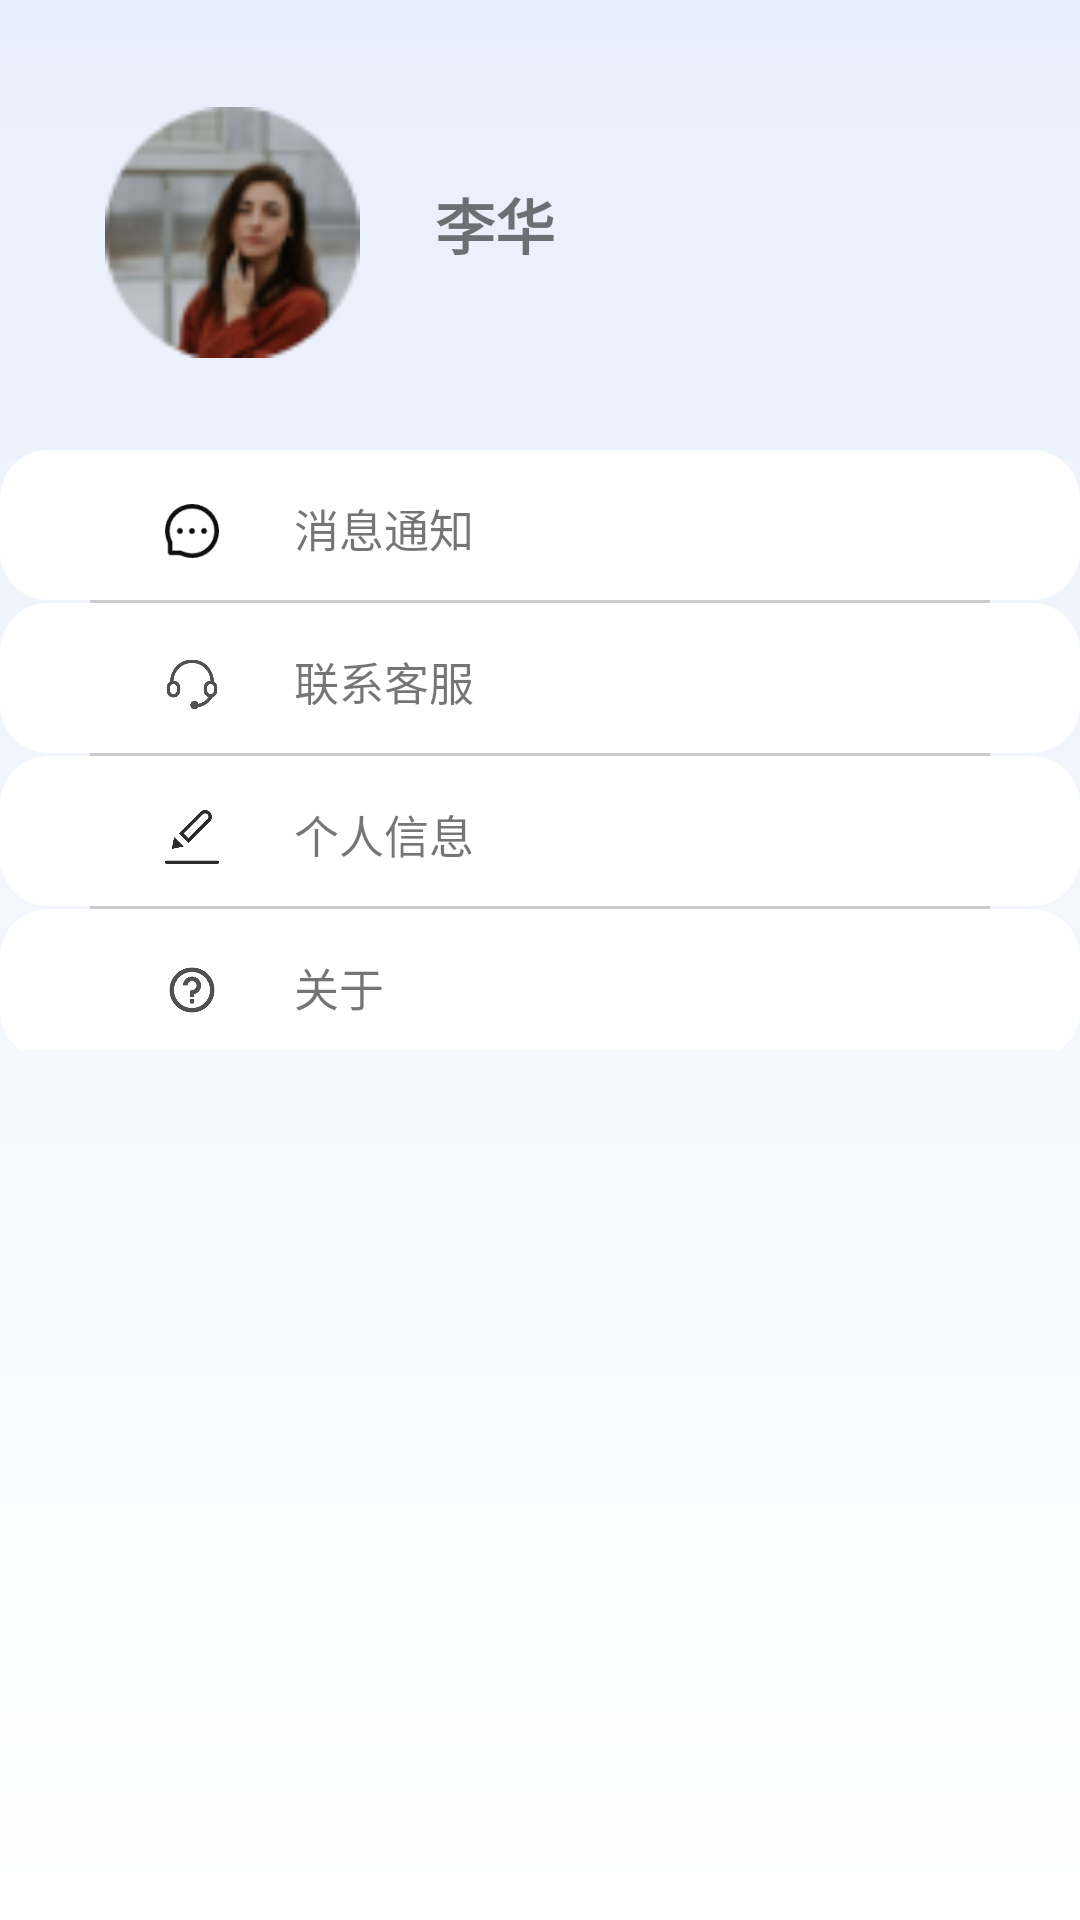

Layout XML and referenced resources for this Android screen:
<!-- AndroidManifest.xml: application theme AppTheme -->
<!-- res/layout/fragment_my.xml -->
<?xml version="1.0" encoding="utf-8"?>
<androidx.constraintlayout.widget.ConstraintLayout xmlns:android="http://schemas.android.com/apk/res/android"
    xmlns:app="http://schemas.android.com/apk/res-auto"

    android:layout_width="match_parent"
    android:layout_height="match_parent"
    android:orientation="vertical">

    <LinearLayout
        android:layout_width="match_parent"
        android:layout_height="match_parent"
        android:orientation="vertical">

        <LinearLayout
            android:layout_width="match_parent"
            android:layout_height="150dp"
            android:orientation="horizontal"
            app:layout_constraintTop_toTopOf="parent">
            <ImageView
                android:id="@+id/touxiang"
                android:layout_width="85dp"
                android:layout_height="85dp"
                android:layout_marginLeft="35dp"
                android:layout_marginTop="35dp"
                android:src="@drawable/fake_whitelist1"
               ></ImageView>

            <LinearLayout
                android:layout_width="match_parent"
                android:layout_height="150dp"
                android:orientation="vertical"
                app:layout_constraintTop_toTopOf="parent">
            <TextView
                android:id="@+id/cname"
                android:layout_width="wrap_content"
                android:layout_height="wrap_content"
                android:layout_marginLeft="25dp"
                android:layout_marginTop="60dp"
                android:text="李华"
                android:textSize="20dp"
                android:textStyle="bold"
                app:layout_constraintStart_toStartOf="parent"
                app:layout_constraintTop_toTopOf="parent" />

            <TextView
                android:id="@+id/phone_number"
                android:layout_width="wrap_content"
                android:layout_height="wrap_content"
                android:layout_marginLeft="28dp"
                android:textSize="15dp"
                android:textStyle="bold"
                app:layout_constraintStart_toStartOf="parent"
                app:layout_constraintTop_toTopOf="parent" />

            </LinearLayout>
        </LinearLayout>
        <LinearLayout
            android:layout_width="match_parent"
            android:layout_height="200dp"
            android:orientation="vertical">

            <LinearLayout
                android:id="@+id/message"
                android:layout_width="match_parent"
                android:layout_height="50dp"
                android:background="@drawable/rounded_rectangle"
                android:onClick="click"
                android:orientation="horizontal">

                <ImageView
                    android:id="@+id/imageView3"
                    android:layout_width="18dp"
                    android:layout_height="18dp"
                    android:layout_marginLeft="55dp"
                    android:layout_marginTop="18dp"
                    app:layout_constraintStart_toStartOf="parent"
                    app:layout_constraintTop_toTopOf="parent"
                    app:srcCompat="@drawable/ic_message" />

                <TextView
                    android:id="@+id/textView3"
                    android:layout_width="wrap_content"
                    android:layout_height="wrap_content"
                    android:layout_marginLeft="25dp"
                    android:layout_marginTop="15dp"
                    android:text="消息通知"
                    android:textSize="15dp"
                    app:layout_constraintStart_toStartOf="parent"
                    app:layout_constraintTop_toTopOf="parent" />
            </LinearLayout>

            <LinearLayout
                android:layout_width="match_parent"
                android:layout_height="wrap_content"
                android:orientation="vertical"
                android:gravity="center_horizontal">

                <View
                    android:layout_width="300dp"
                    android:layout_height="1dp"
                    android:layout_marginTop="0dp"
                    android:background="#CCCCCC" />
            </LinearLayout>

            <LinearLayout
                android:id="@+id/to_cusService"
                android:layout_width="match_parent"
                android:layout_height="50dp"
                android:orientation="horizontal"
                android:background="@drawable/rounded_rectangle">

                <ImageView
                    android:id="@+id/imageView2"
                    android:layout_width="18dp"
                    android:layout_height="18dp"
                    android:layout_marginLeft="55dp"
                    android:layout_marginTop="18dp"
                    app:layout_constraintStart_toStartOf="parent"
                    app:layout_constraintTop_toTopOf="parent"
                    app:srcCompat="@drawable/feedback" />

                <TextView
                    android:id="@+id/textView4"
                    android:layout_width="wrap_content"
                    android:layout_height="wrap_content"
                    android:layout_marginLeft="25dp"
                    android:layout_marginTop="15dp"
                    android:text="联系客服"
                    android:textSize="15dp"
                    app:layout_constraintStart_toStartOf="parent"
                    app:layout_constraintTop_toTopOf="parent" />

            </LinearLayout>

            <LinearLayout
                android:layout_width="match_parent"
                android:layout_height="wrap_content"
                android:orientation="vertical"
                android:gravity="center_horizontal">

                <View
                    android:layout_width="300dp"
                    android:layout_height="1dp"
                    android:layout_marginTop="0dp"
                    android:background="#CCCCCC" />
            </LinearLayout>

            <LinearLayout
                android:id="@+id/info"
                android:layout_width="match_parent"
                android:layout_height="50dp"
                android:orientation="horizontal"
                android:background="@drawable/rounded_rectangle"
                android:onClick="click">

                <ImageView
                    android:id="@+id/changeinfo_icon"
                    android:layout_width="18dp"
                    android:layout_height="18dp"
                    android:layout_marginLeft="55dp"
                    android:layout_marginTop="18dp"
                    app:layout_constraintStart_toStartOf="parent"
                    app:layout_constraintTop_toTopOf="parent"
                    app:srcCompat="@drawable/changeinfo" />


                <TextView
                    android:id="@+id/changeinfo_text"
                    android:layout_width="wrap_content"
                    android:layout_height="wrap_content"
                    android:layout_marginLeft="25dp"
                    android:layout_marginTop="15dp"
                    android:text="个人信息"
                    android:textSize="15dp"
                    app:layout_constraintStart_toStartOf="parent"
                    app:layout_constraintTop_toTopOf="parent" />
            </LinearLayout>
            <LinearLayout
                android:layout_width="match_parent"
                android:layout_height="wrap_content"
                android:orientation="vertical"
                android:gravity="center_horizontal">

                <View
                    android:layout_width="300dp"
                    android:layout_height="1dp"
                    android:layout_marginTop="0dp"
                    android:background="#CCCCCC" />
            </LinearLayout>
            <LinearLayout
                android:id="@+id/about"
                android:layout_width="match_parent"
                android:layout_height="50dp"
                android:orientation="horizontal"
                android:background="@drawable/rounded_rectangle"
                >

                <ImageView
                    android:id="@+id/imageView"
                    android:layout_width="18dp"
                    android:layout_height="18dp"
                    android:layout_marginLeft="55dp"
                    android:layout_marginTop="18dp"
                    app:layout_constraintStart_toStartOf="parent"
                    app:layout_constraintTop_toTopOf="parent"
                    app:srcCompat="@drawable/about" />


                <TextView
                    android:id="@+id/textView5"
                    android:layout_width="wrap_content"
                    android:layout_height="wrap_content"
                    android:layout_marginLeft="25dp"
                    android:layout_marginTop="15dp"
                    android:text="关于"
                    android:textSize="15dp"
                    app:layout_constraintStart_toStartOf="parent"
                    app:layout_constraintTop_toTopOf="parent" />
            </LinearLayout>
    </LinearLayout>

</LinearLayout>




</androidx.constraintlayout.widget.ConstraintLayout>
<!-- resources referenced by this layout -->
<resources>
  <!-- drawable about: png bitmap (drawable, 7967 bytes) -->
  <!-- drawable changeinfo: png bitmap (drawable, 4835 bytes) -->
  <!-- drawable fake_whitelist1: png bitmap (drawable, 9627 bytes) -->
  <!-- drawable feedback: png bitmap (drawable, 8049 bytes) -->
  <!-- drawable ic_message: png bitmap (drawable, 1118 bytes) -->
  <!-- drawable rounded_rectangle (drawable) -->
  <shape xmlns:android="http://schemas.android.com/apk/res/android"
      android:shape="rectangle">
      <corners android:radius="16dp"/> 
      <solid android:color="#FFFFFF" />
  
  </shape>
  <style name="AppTheme" parent="Theme.AppCompat.Light.NoActionBar">
          <item name="android:statusBarColor">@color/background_color</item>
          <item name="android:windowBackground">@drawable/gradient_background</item>
          <item name="android:windowLightStatusBar">true</item>
      </style>
  <color name="background_color">#E8EFFC</color>
  <!-- drawable gradient_background (drawable) -->
  <?xml version="1.0" encoding="utf-8"?>
  <shape xmlns:android="http://schemas.android.com/apk/res/android"
      android:shape="rectangle">
      <gradient
          android:angle="90"
          android:startColor="#FFFFFF"
          android:endColor="#E8EFFC"
          android:type="linear"/>
  </shape>
  
</resources>
